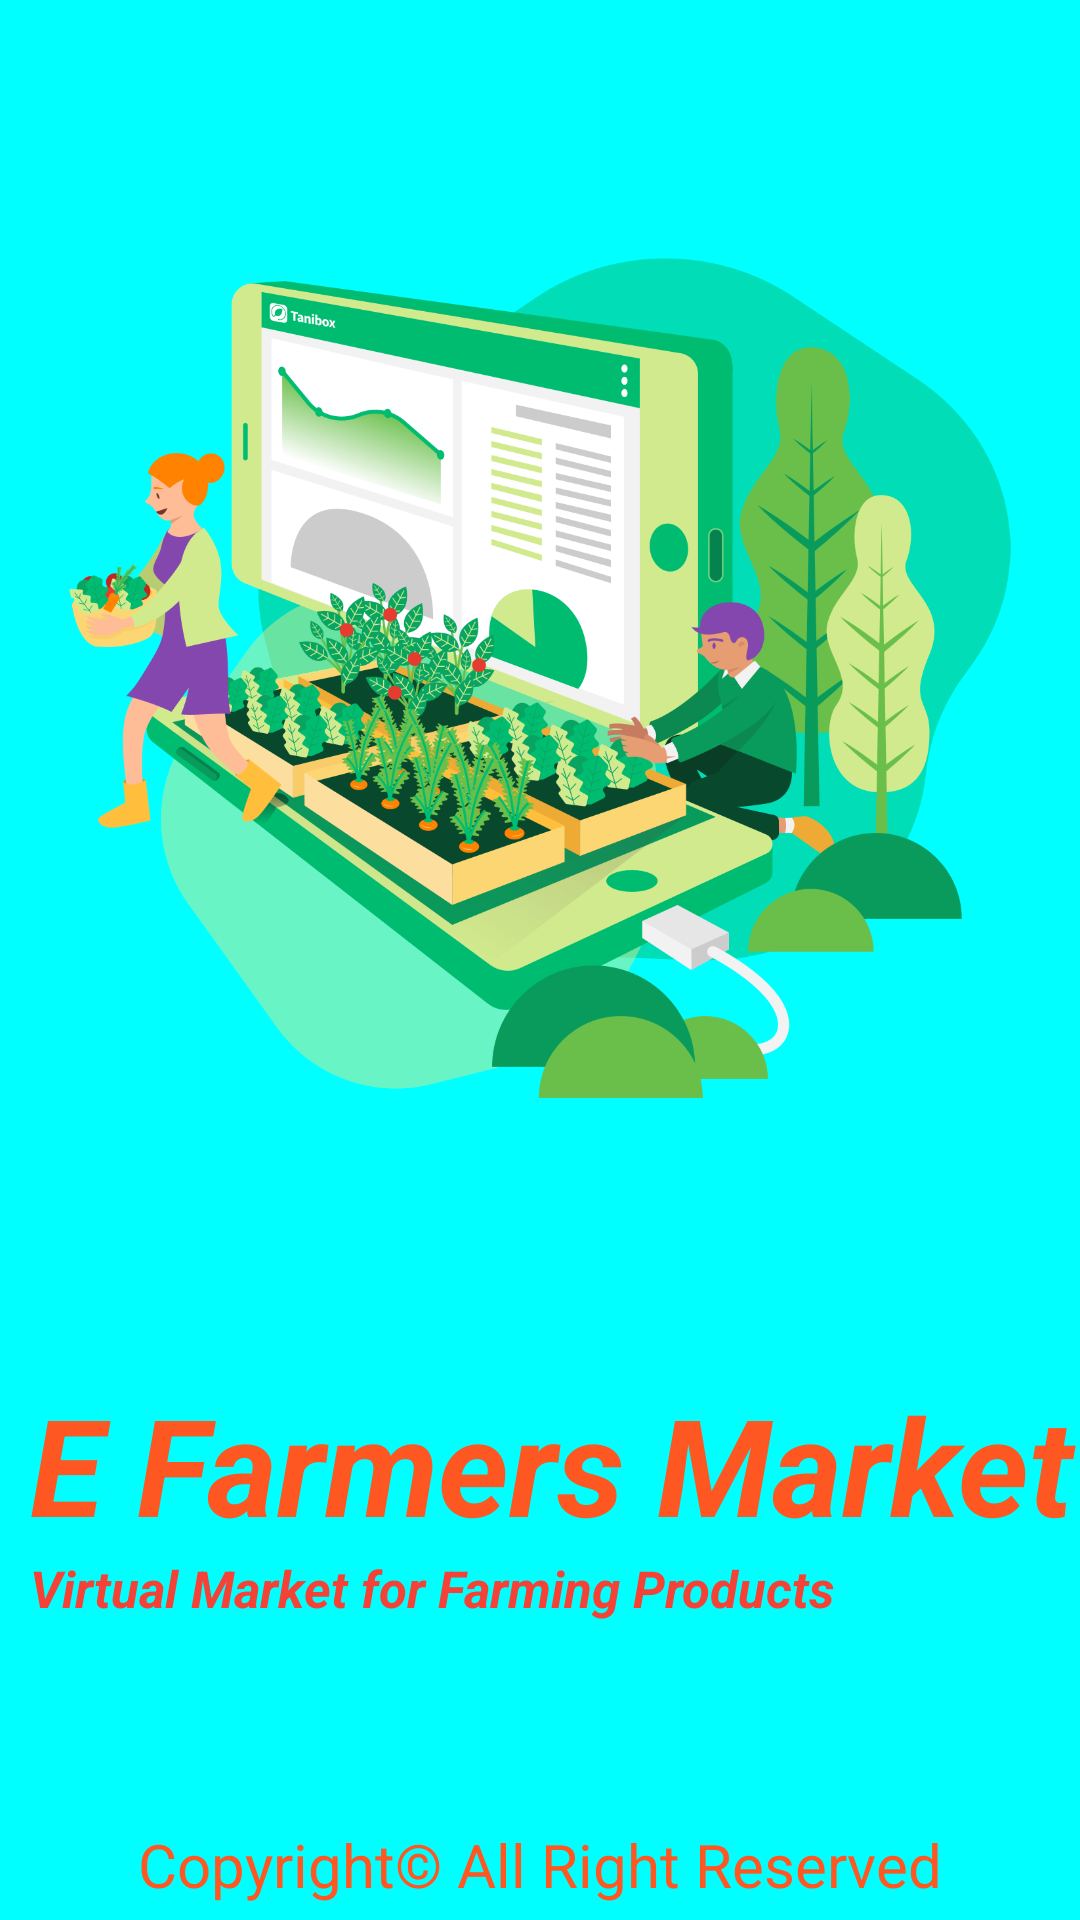

This screen was rendered from an Android layout file. Write that file and the resources it references.
<!-- AndroidManifest.xml: application theme Theme.EFarmersMarket -->
<!-- res/layout/activity_main.xml -->
<?xml version="1.0" encoding="utf-8"?>
<androidx.constraintlayout.widget.ConstraintLayout xmlns:android="http://schemas.android.com/apk/res/android"
    xmlns:app="http://schemas.android.com/apk/res-auto"
    xmlns:tools="http://schemas.android.com/tools"
    android:layout_width="match_parent"
    android:layout_height="match_parent"
    android:background="#00FFFF"
    tools:context=".MainActivity">

    <ImageView
        android:id="@+id/icon"
        android:layout_width="wrap_content"
        android:layout_height="280dp"
        android:layout_marginTop="86dp"
        android:layout_marginBottom="92dp"
        app:layout_constraintBottom_toTopOf="@+id/head"
        app:layout_constraintEnd_toEndOf="parent"
        app:layout_constraintHorizontal_bias="0.0"
        app:layout_constraintStart_toStartOf="parent"
        app:layout_constraintTop_toTopOf="parent"
        app:srcCompat="@drawable/efarm" />

    <TextView
        android:id="@+id/head"
        android:layout_width="match_parent"
        android:layout_height="wrap_content"
        android:layout_marginLeft="10dp"
        android:layout_marginTop="92dp"
        android:text="@string/app_name"
        android:textColor="#FF5722"
        android:textSize="45sp"
        android:textStyle="bold|italic"
        app:layout_constraintStart_toStartOf="parent"
        app:layout_constraintTop_toBottomOf="@+id/icon" />

    <TextView
        android:id="@+id/sub_head"
        android:layout_width="wrap_content"
        android:layout_height="wrap_content"
        android:layout_marginStart="10dp"
        android:gravity="start"
        android:text="@string/welcomepagenote"
        android:textColor="#F44336"
        android:textSize="17sp"
        android:textStyle="italic|bold"
        app:layout_constraintBottom_toTopOf="@+id/creator"
        app:layout_constraintStart_toStartOf="parent"
        app:layout_constraintTop_toBottomOf="@+id/head"
        app:layout_constraintVertical_bias="0.0" />

    <ProgressBar
        android:id="@+id/pg"
        android:layout_width="88dp"
        android:layout_height="77dp"
        android:layout_marginTop="54dp"
        android:indeterminateTint="#D15D1E"
        android:visibility="invisible"
        app:layout_constraintEnd_toEndOf="parent"
        app:layout_constraintHorizontal_bias="0.5"
        app:layout_constraintStart_toStartOf="parent"
        app:layout_constraintTop_toBottomOf="@+id/sub_head" />

    <TextView
        android:id="@+id/creator"
        android:layout_width="wrap_content"
        android:layout_height="wrap_content"
        android:layout_marginBottom="5dp"
        android:text="@string/copyright"
        android:textColor="#FF5722"
        android:textSize="20sp"
        app:layout_constraintBottom_toBottomOf="parent"
        app:layout_constraintEnd_toEndOf="parent"
        app:layout_constraintStart_toStartOf="parent" />
</androidx.constraintlayout.widget.ConstraintLayout>
<!-- resources referenced by this layout -->
<resources>
  <!-- drawable efarm: png bitmap (drawable, 444884 bytes) -->
  <string name="app_name">E Farmers Market</string>
  <string name="copyright">Copyright© All Right Reserved</string>
  <string name="welcomepagenote">Virtual Market for Farming Products</string>
  <style name="Theme.EFarmersMarket" parent="Theme.MaterialComponents.DayNight.NoActionBar">
          
          <item name="colorPrimary">@color/purple_500</item>
          <item name="colorPrimaryVariant">@color/purple_700</item>
          <item name="colorOnPrimary">@color/white</item>
          
          <item name="colorSecondary">@color/teal_200</item>
          <item name="colorSecondaryVariant">@color/teal_700</item>
          <item name="colorOnSecondary">@color/black</item>
          
          <item name="android:windowTranslucentStatus">true</item>
          <item name="android:windowTranslucentNavigation">true</item>
          
      </style>
  <!-- not gathered from this repository: default colours our renderer supplied (Android Studio template values) -->
  <color name="purple_500">#FF6200EE</color>
  <color name="purple_700">#FF3700B3</color>
  <color name="teal_200">#FF03DAC5</color>
  <color name="teal_700">#FF018786</color>
  <color name="black">#FF000000</color>
  <color name="white">#FFFFFFFF</color>
</resources>
